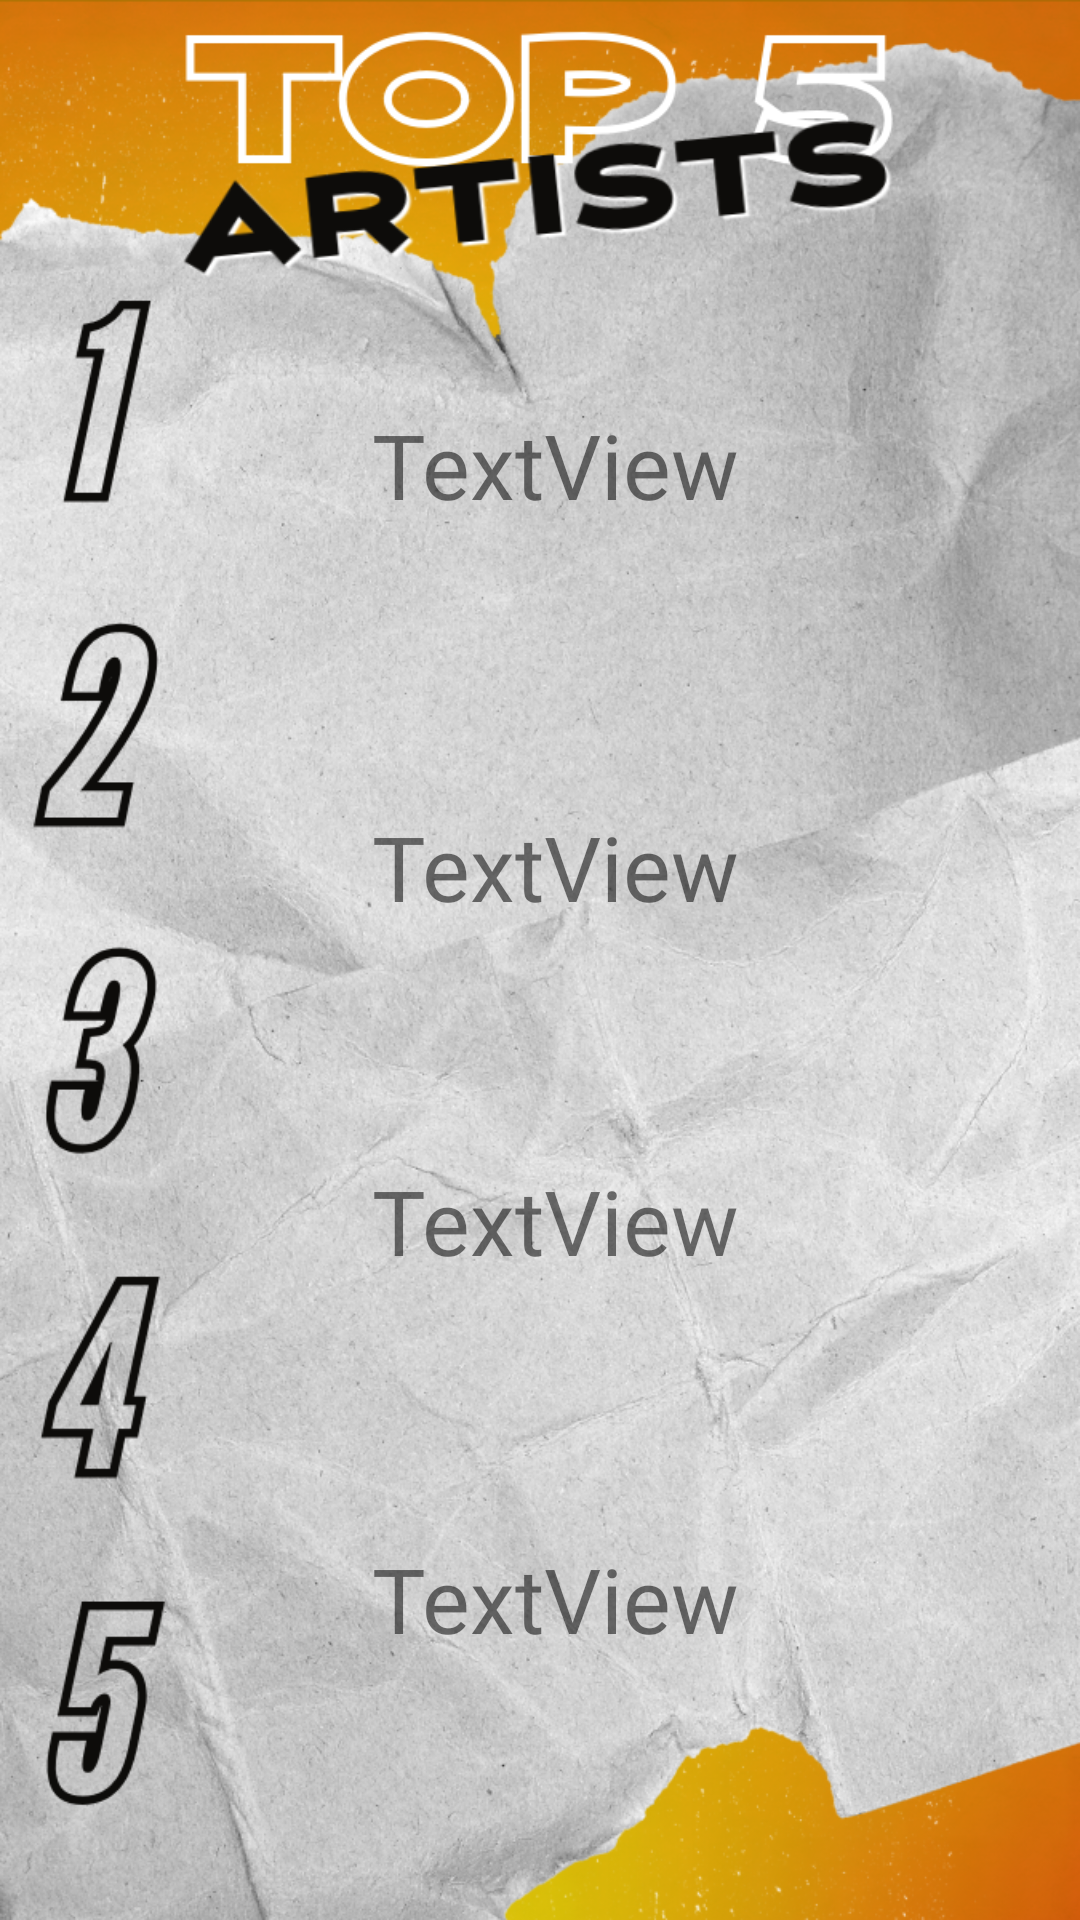

Layout XML and referenced resources for this Android screen:
<!-- AndroidManifest.xml: application theme Theme.SpotifyProject -->
<!-- res/layout/top_artists.xml -->
<?xml version="1.0" encoding="utf-8"?>
<androidx.constraintlayout.widget.ConstraintLayout xmlns:android="http://schemas.android.com/apk/res/android"
    xmlns:app="http://schemas.android.com/apk/res-auto"
    xmlns:tools="http://schemas.android.com/tools"
    android:layout_width="match_parent"
    android:layout_height="match_parent"
    android:background="@drawable/new_topartist">

    <ImageView
        android:id="@+id/imageView1"
        android:layout_width="85dp"
        android:layout_height="128dp"
        android:layout_marginEnd="244dp"
        app:layout_constraintBottom_toBottomOf="@+id/topArtist1"
        app:layout_constraintEnd_toEndOf="parent"
        app:layout_constraintTop_toTopOf="@+id/topArtist1"
        app:layout_constraintVertical_bias="0.441" />

    <TextView
        android:id="@+id/topArtist1"
        android:layout_width="220dp"
        android:layout_height="70dp"
        android:layout_marginStart="190dp"
        android:layout_marginTop="120dp"
        android:layout_marginEnd="16dp"
        android:fontFamily="@font/luckiest_guy"
        android:text="TextView"
        android:textSize="30sp"
        android:gravity="center_vertical"
        app:layout_constraintEnd_toEndOf="parent"
        app:layout_constraintHorizontal_bias="1.0"
        app:layout_constraintStart_toStartOf="parent"
        app:layout_constraintTop_toTopOf="parent" />

    <ImageView
        android:id="@+id/imageView2"
        android:layout_width="85dp"
        android:layout_height="128dp"
        android:layout_marginEnd="244dp"
        app:layout_constraintBottom_toBottomOf="@+id/topArtist2"
        app:layout_constraintEnd_toEndOf="parent"
        app:layout_constraintTop_toTopOf="@+id/topArtist2"
        app:layout_constraintVertical_bias="0.48" />

    <TextView
        android:id="@+id/topArtist2"
        android:layout_width="220dp"
        android:layout_height="70dp"
        android:layout_marginTop="64dp"
        android:fontFamily="@font/luckiest_guy"
        android:text="TextView"
        android:textSize="30sp"
        android:gravity="center_vertical"
        app:layout_constraintEnd_toEndOf="@+id/topArtist1"
        app:layout_constraintHorizontal_bias="0.0"
        app:layout_constraintStart_toStartOf="@+id/topArtist1"
        app:layout_constraintTop_toBottomOf="@+id/topArtist1" />

    <ImageView
        android:id="@+id/imageView3"
        android:layout_width="85dp"
        android:layout_height="128dp"
        android:layout_marginEnd="244dp"
        app:layout_constraintBottom_toBottomOf="@+id/topArtist3"
        app:layout_constraintEnd_toEndOf="parent"
        app:layout_constraintTop_toTopOf="@+id/topArtist3"
        app:layout_constraintVertical_bias="0.293" />

    <TextView
        android:id="@+id/topArtist3"
        android:layout_width="220dp"
        android:layout_height="70dp"
        android:layout_marginTop="48dp"
        android:fontFamily="@font/luckiest_guy"
        android:text="TextView"
        android:textSize="30sp"
        android:gravity="center_vertical"
        app:layout_constraintEnd_toEndOf="@+id/topArtist2"
        app:layout_constraintHorizontal_bias="0.0"
        app:layout_constraintStart_toStartOf="@+id/topArtist2"
        app:layout_constraintTop_toBottomOf="@+id/topArtist2" />

    <ImageView
        android:id="@+id/imageView4"
        android:layout_width="85dp"
        android:layout_height="128dp"
        android:layout_marginEnd="244dp"
        app:layout_constraintBottom_toBottomOf="@+id/topArtist4"
        app:layout_constraintEnd_toEndOf="parent"
        app:layout_constraintTop_toTopOf="@+id/topArtist4"
        app:layout_constraintVertical_bias="0.31" />

    <TextView
        android:id="@+id/topArtist4"
        android:layout_width="220dp"
        android:layout_height="70dp"
        android:layout_marginTop="56dp"
        android:fontFamily="@font/luckiest_guy"
        android:text="TextView"
        android:textSize="30sp"
        android:gravity="center_vertical"
        app:layout_constraintEnd_toEndOf="@+id/topArtist3"
        app:layout_constraintHorizontal_bias="0.0"
        app:layout_constraintStart_toStartOf="@+id/topArtist3"
        app:layout_constraintTop_toBottomOf="@+id/topArtist3" />


    <ImageView
        android:id="@+id/imageView5"
        android:layout_width="85dp"
        android:layout_height="128dp"
        android:layout_marginEnd="244dp"
        app:layout_constraintBottom_toBottomOf="@+id/topArtist5"
        app:layout_constraintEnd_toEndOf="parent"
        app:layout_constraintTop_toTopOf="@+id/topArtist5"
        app:layout_constraintVertical_bias="0.172" />

    <TextView
        android:id="@+id/topArtist5"
        android:layout_width="220dp"
        android:layout_height="70dp"
        android:layout_marginTop="78dp"
        android:layout_marginBottom="56dp"
        android:fontFamily="@font/luckiest_guy"
        android:text="TextView"
        android:textSize="30sp"
        android:gravity="center_vertical"
        app:layout_constraintBottom_toBottomOf="parent"
        app:layout_constraintEnd_toEndOf="@+id/topArtist4"
        app:layout_constraintHorizontal_bias="0.0"
        app:layout_constraintStart_toStartOf="@+id/topArtist4"
        app:layout_constraintTop_toBottomOf="@+id/topArtist4"
        app:layout_constraintVertical_bias="0.951" />

    <Button
        android:id="@+id/topArtistNext"
        android:layout_width="45dp"
        android:layout_height="45dp"
        android:layout_marginStart="19dp"
        android:layout_marginBottom="668dp"
        android:background="@drawable/button_round"
        android:text="NEXT"
        android:textStyle="bold"
        app:layout_constraintBottom_toBottomOf="parent"
        app:layout_constraintEnd_toEndOf="parent"
        app:layout_constraintHorizontal_bias="0.989"
        app:layout_constraintStart_toEndOf="@+id/topArtistBack" />

    <Button
        android:id="@+id/topArtistBack"
        android:layout_width="45dp"
        android:layout_height="45dp"
        android:layout_marginStart="12dp"
        android:layout_marginBottom="668dp"
        android:background="@drawable/button_round"
        android:text="Back"
        android:textStyle="bold"
        app:layout_constraintBottom_toBottomOf="parent"
        app:layout_constraintStart_toStartOf="parent" />


</androidx.constraintlayout.widget.ConstraintLayout>
<!-- resources referenced by this layout -->
<resources>
  <!-- drawable button_round (drawable) -->
  <?xml version="1.0" encoding="utf-8"?>
  <shape xmlns:android="http://schemas.android.com/apk/res/android" android:shape="oval">
      <solid android:color="@color/amber"/>
  
  </shape>
  <!-- drawable new_topartist: png bitmap (drawable, 921292 bytes) -->
  <style name="Theme.SpotifyProject" parent="Base.Theme.SpotifyProject" />
  <color name="amber">#FFC107</color>
  <style name="Base.Theme.SpotifyProject" parent="Theme.AppCompat.Light.NoActionBar">
          
          
          <item name="android:windowActivityTransitions">true</item>
          <item name="android:windowEnterTransition">@transition/trans_amim</item>
          <item name="android:windowExitTransition">@transition/trans_amim</item>
      </style>
</resources>
